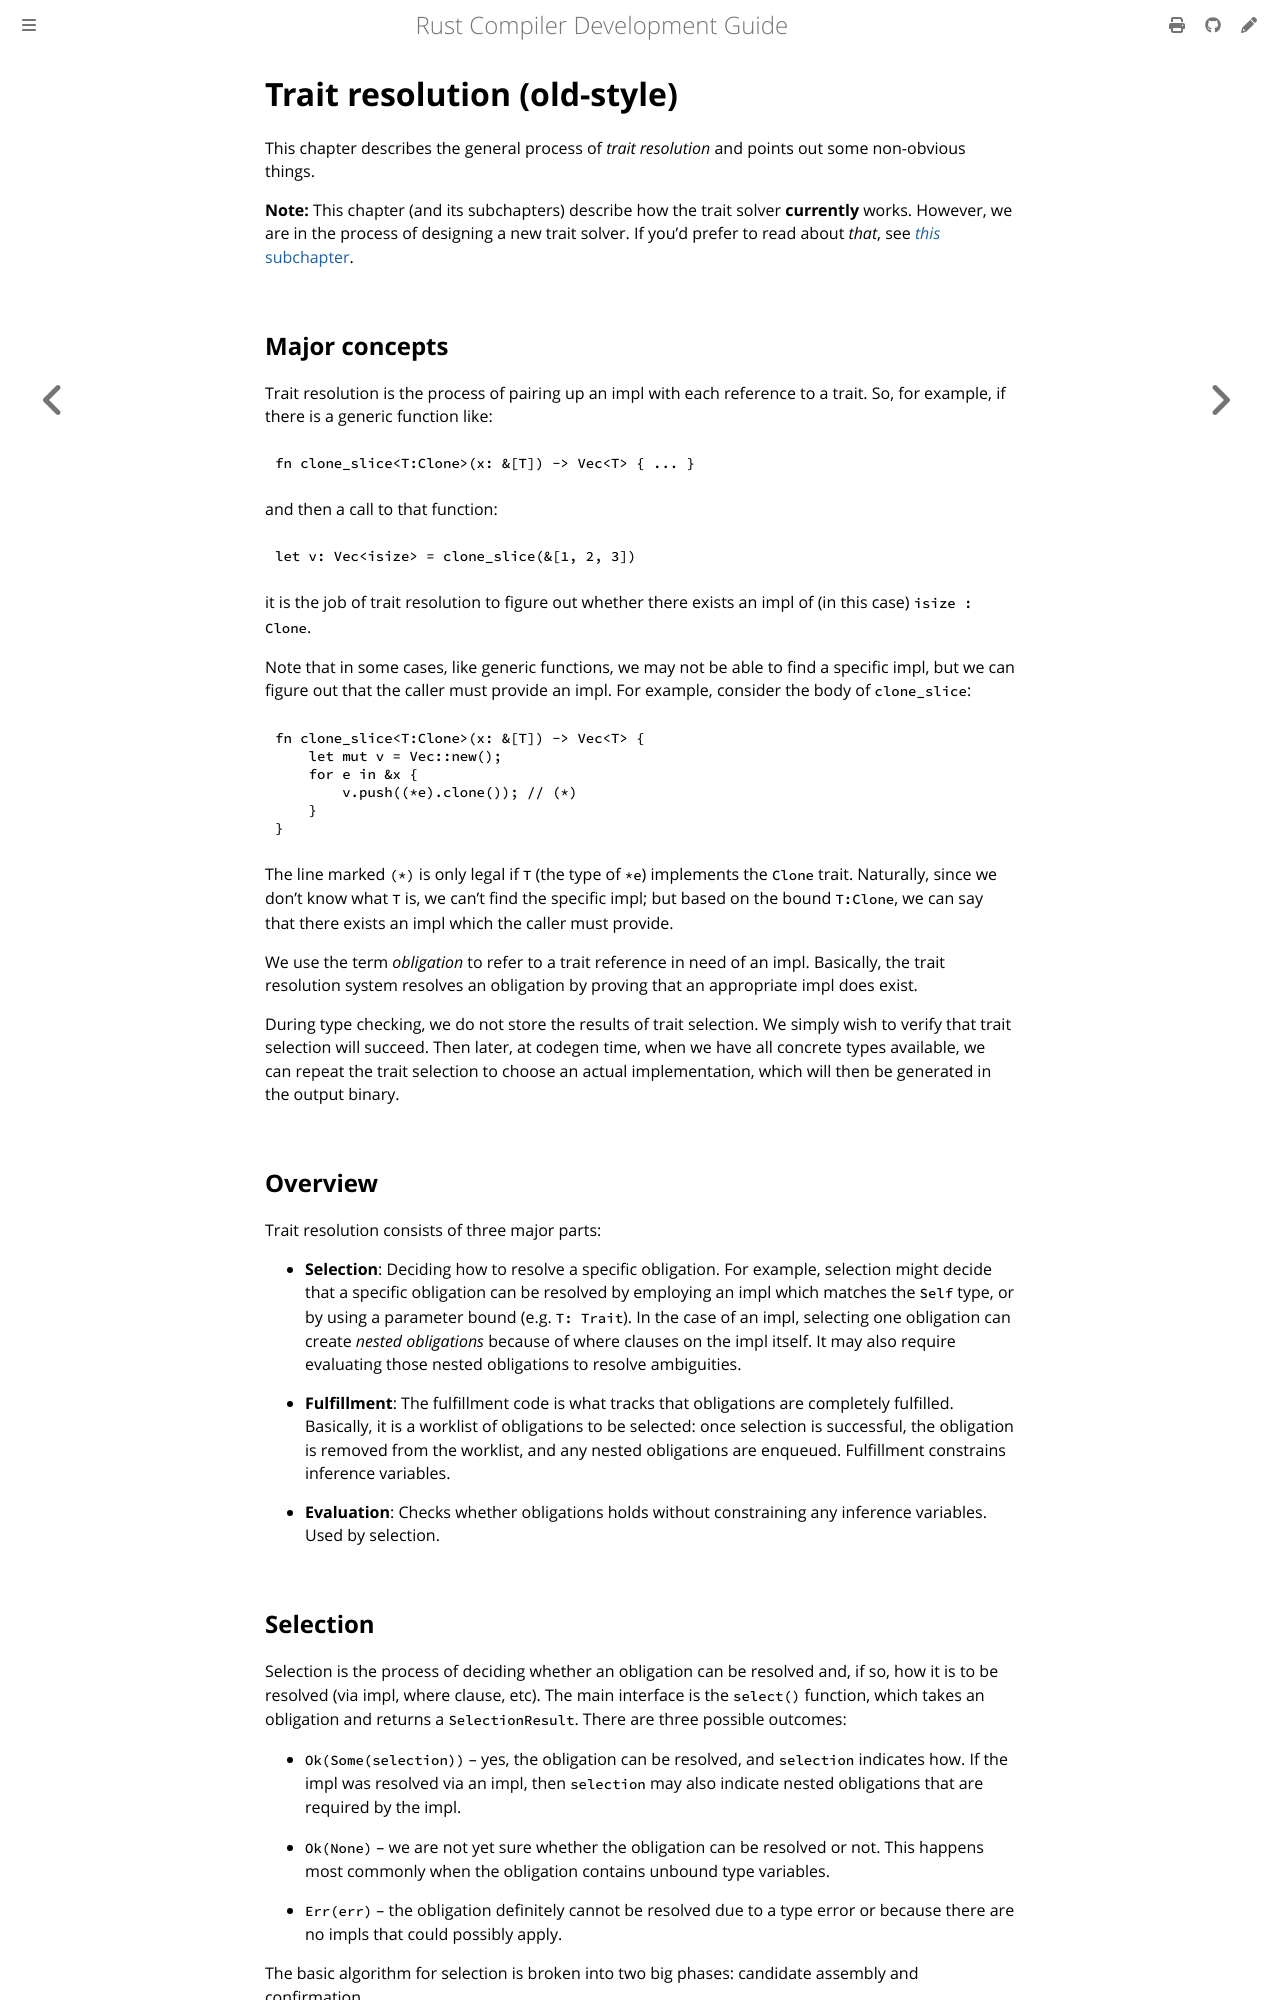

repository: rust-lang/rustc-dev-guide · page: traits/resolution.html · generator: mdbook

# Trait resolution (old-style)

This chapter describes the general process of _trait resolution_ and points out
some non-obvious things.

**Note:** This chapter (and its subchapters) describe how the trait solver **currently** works.
However, we are in the process of designing a new trait solver.
If you'd prefer to read about *that*,
see [*this* subchapter](./chalk.md).

## Major concepts

Trait resolution is the process of pairing up an impl with each reference to a trait.
So, for example, if there is a generic function like:

```rust,ignore
fn clone_slice<T:Clone>(x: &[T]) -> Vec<T> { ... }
```

and then a call to that function:

```rust,ignore
let v: Vec<isize> = clone_slice(&[1, 2, 3])
```

it is the job of trait resolution to figure out whether there exists an impl of
(in this case) `isize : Clone`.

Note that in some cases, like generic functions, we may not be able to find a specific impl,
but we can figure out that the caller must provide an impl.
For example, consider the body of `clone_slice`:

```rust,ignore
fn clone_slice<T:Clone>(x: &[T]) -> Vec<T> {
    let mut v = Vec::new();
    for e in &x {
        v.push((*e).clone()); // (*)
    }
}
```

The line marked `(*)` is only legal if `T` (the type of `*e`) implements the `Clone` trait.
Naturally, since we don't know what `T` is,
we can't find the specific impl; but based on the bound `T:Clone`,
we can say that there exists an impl which the caller must provide.

We use the term *obligation* to refer to a trait reference in need of an impl.
Basically,
the trait resolution system resolves an obligation by proving that an appropriate impl does exist.

During type checking, we do not store the results of trait selection.
We simply wish to verify that trait selection will succeed.
Then later, at codegen time, when we have all concrete types available,
we can repeat the trait selection to choose an actual implementation,
which will then be generated in the output binary.

## Overview

Trait resolution consists of three major parts:

- **Selection**: Deciding how to resolve a specific obligation.
  For example, selection might decide that a specific obligation can be
  resolved by employing an impl which matches the `Self` type, or by using a
  parameter bound (e.g. `T: Trait`). In the case of an impl, selecting one
  obligation can create *nested obligations* because of where clauses on the impl itself.
  It may also require evaluating those nested obligations to resolve ambiguities.

- **Fulfillment**: The fulfillment code is what tracks that obligations are completely fulfilled.
  Basically, it is a worklist of obligations to be selected: once selection is successful,
  the obligation is removed from the worklist, and any nested obligations are enqueued.
  Fulfillment constrains inference variables.

- **Evaluation**: Checks whether obligations holds without constraining any inference variables.
  Used by selection.
